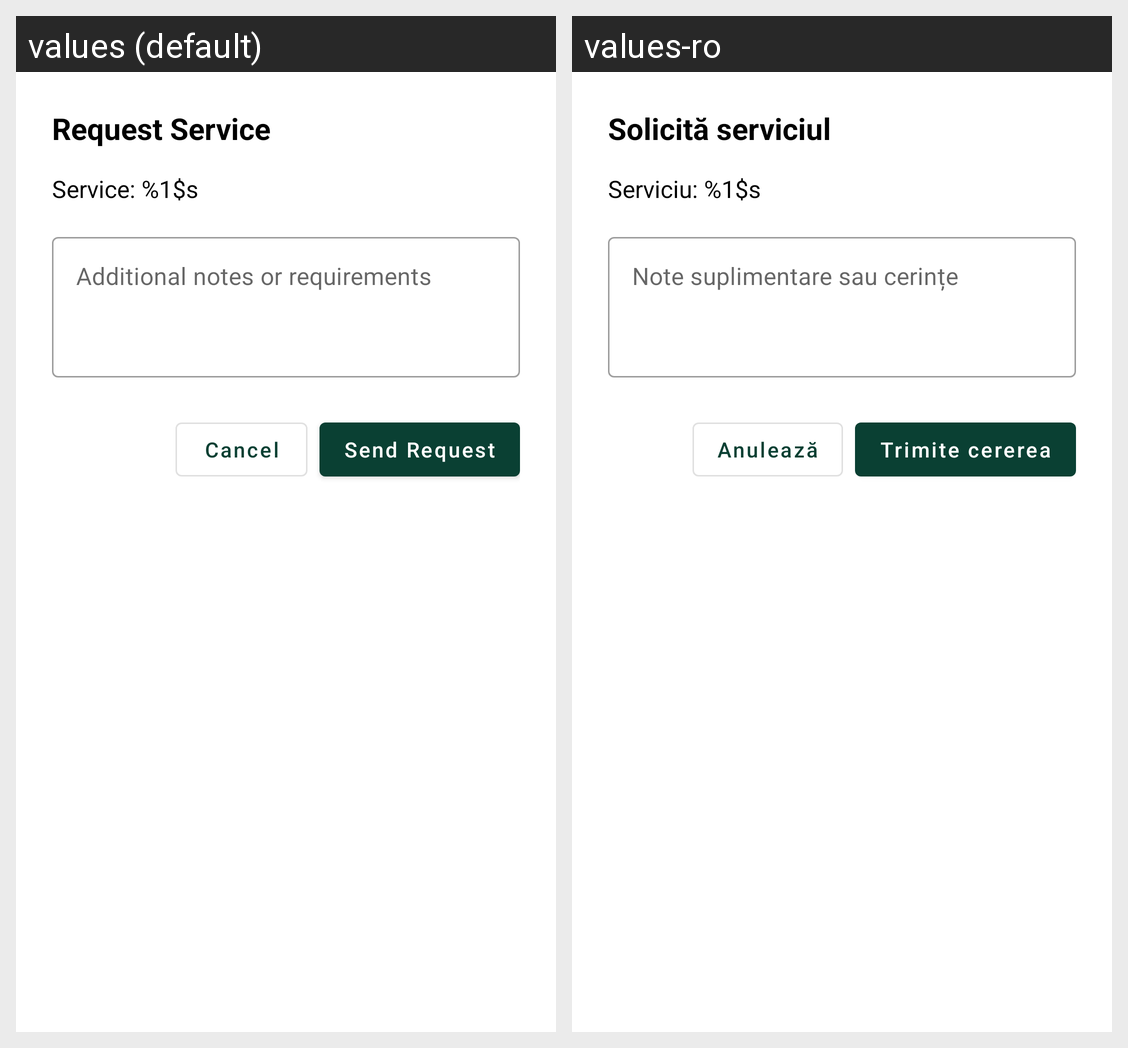

Translations of the strings shown on this Android screen, per locale in the grid:
Android screen res/layout/dialog_booking_request.xml rendered under 2 locales, left to right: values (default), values-ro. Device: Nexus 5 (rendered at 1080×1920; each locale shown at half size, 540×960, under a caption strip naming it); theme Theme.Mestero.
Strings drawn on this screen, with the default value and each locale's value (text and hints the layout hard-codes, and strings that could not be matched under every locale, appear in the picture but are not listed):

request_service
  values: Request Service
  values-ro: Solicită serviciul

service_colon
  values: Service: %1$s
  values-ro: Serviciu: %1$s

additional_notes_requirements
  values: Additional notes or requirements
  values-ro: Note suplimentare sau cerințe

cancel
  values: Cancel
  values-ro: Anulează

send_request
  values: Send Request
  values-ro: Trimite cererea
